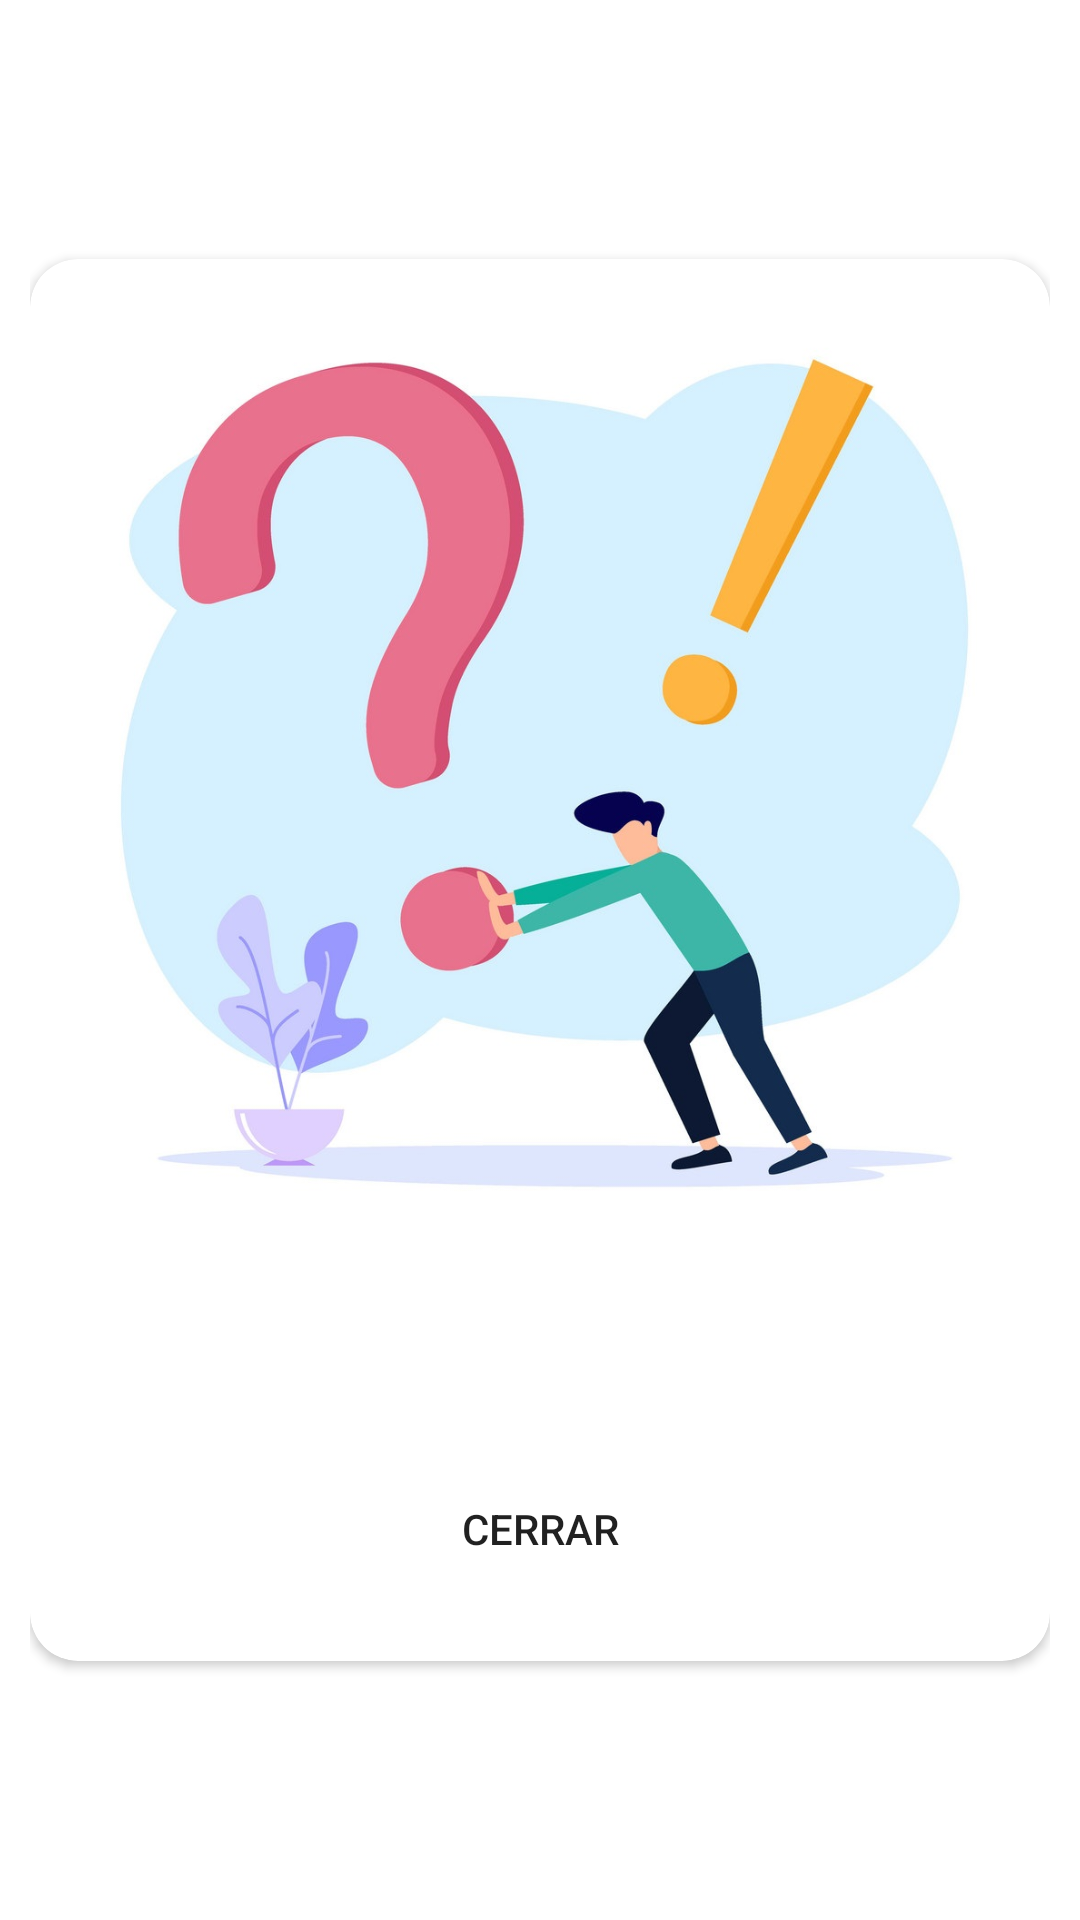

Reconstruct the res/layout file that produces this screen, plus the resources it refers to.
<!-- AndroidManifest.xml: application theme Theme.ShoppingCenter -->
<!-- res/layout/dialog_mensaje_error.xml -->
<?xml version="1.0" encoding="utf-8"?>
<LinearLayout xmlns:android="http://schemas.android.com/apk/res/android"
    android:layout_width="match_parent"
    android:layout_height="wrap_content"
    xmlns:app="http://schemas.android.com/apk/res-auto"
    xmlns:tools="http://schemas.android.com/tools"
    android:id="@+id/dialogNoInternet"
    android:orientation="vertical"
    android:gravity="center"
    android:layout_gravity="center"
    android:padding="10dp">

    <androidx.cardview.widget.CardView
        android:layout_width="wrap_content"
        android:layout_height="wrap_content"
        app:cardCornerRadius="16dp"
        android:elevation="10dp"
        android:layout_gravity="center"
        android:background="@color/white">

        <LinearLayout
            android:layout_width="wrap_content"
            android:layout_height="wrap_content"
            android:orientation="vertical"
            android:layout_margin="20dp">

            <ImageView
                android:layout_width="wrap_content"
                android:layout_height="wrap_content"
                android:src="@drawable/questions_vector"
                android:layout_gravity="center"
                android:adjustViewBounds="true"/>

            <TextView
                android:id="@+id/tvTituloError"
                android:layout_width="wrap_content"
                android:layout_height="wrap_content"
                android:layout_gravity="center"
                android:textSize="22sp"
                android:textColor="@color/barLoginColor"
                android:textStyle="bold"
                tools:text="Titulo"
                android:layout_marginTop="10dp"/>

            <TextView
                android:id="@+id/tvMensajeError"
                android:layout_width="wrap_content"
                android:layout_height="wrap_content"
                android:layout_gravity="center"
                android:textStyle="normal"
                android:textColor="@color/primaryColor"
                android:textSize="14dp"
                tools:text="Texto prueba"
                android:textAlignment="center"/>

            <Button
                android:id="@+id/btnCerrarDialog"
                android:layout_width="wrap_content"
                android:layout_height="wrap_content"
                android:layout_gravity="center"
                android:text="Cerrar"
                android:layout_marginTop="20dp"
                android:background="@drawable/onboarding_button"/>



        </LinearLayout>



    </androidx.cardview.widget.CardView>

</LinearLayout>
<!-- resources referenced by this layout -->
<resources>
  <color name="barLoginColor">#e83986</color>
  <color name="primaryColor">#674c95</color>
  <color name="white">#FFFFFFFF</color>
  <!-- drawable questions_vector: jpg bitmap (drawable, 83100 bytes) -->
  <style name="Theme.ShoppingCenter" parent="Theme.MaterialComponents.DayNight.DarkActionBar">
          
          <item name="colorPrimary">@color/primaryColor</item>
          <item name="colorPrimaryVariant">@color/primaryLightColor</item>
          <item name="colorOnPrimary">@color/white</item>
          
          <item name="colorSecondary">@color/secondaryColor</item>
          <item name="colorSecondaryVariant">@color/secondaryLightColor</item>
          <item name="colorOnSecondary">@color/black</item>
          
          <item name="android:statusBarColor" tools:targetApi="l">?attr/colorPrimaryVariant</item>
          
          <item name="toolbarStyle">@style/Widget.MaterialComponents.Toolbar.PrimarySurface</item>
          
      </style>
  <color name="primaryLightColor">#9778c6</color>
  <color name="secondaryColor">#73b071</color>
  <color name="secondaryLightColor">#a3e2a0</color>
  <color name="black">#FF000000</color>
</resources>
